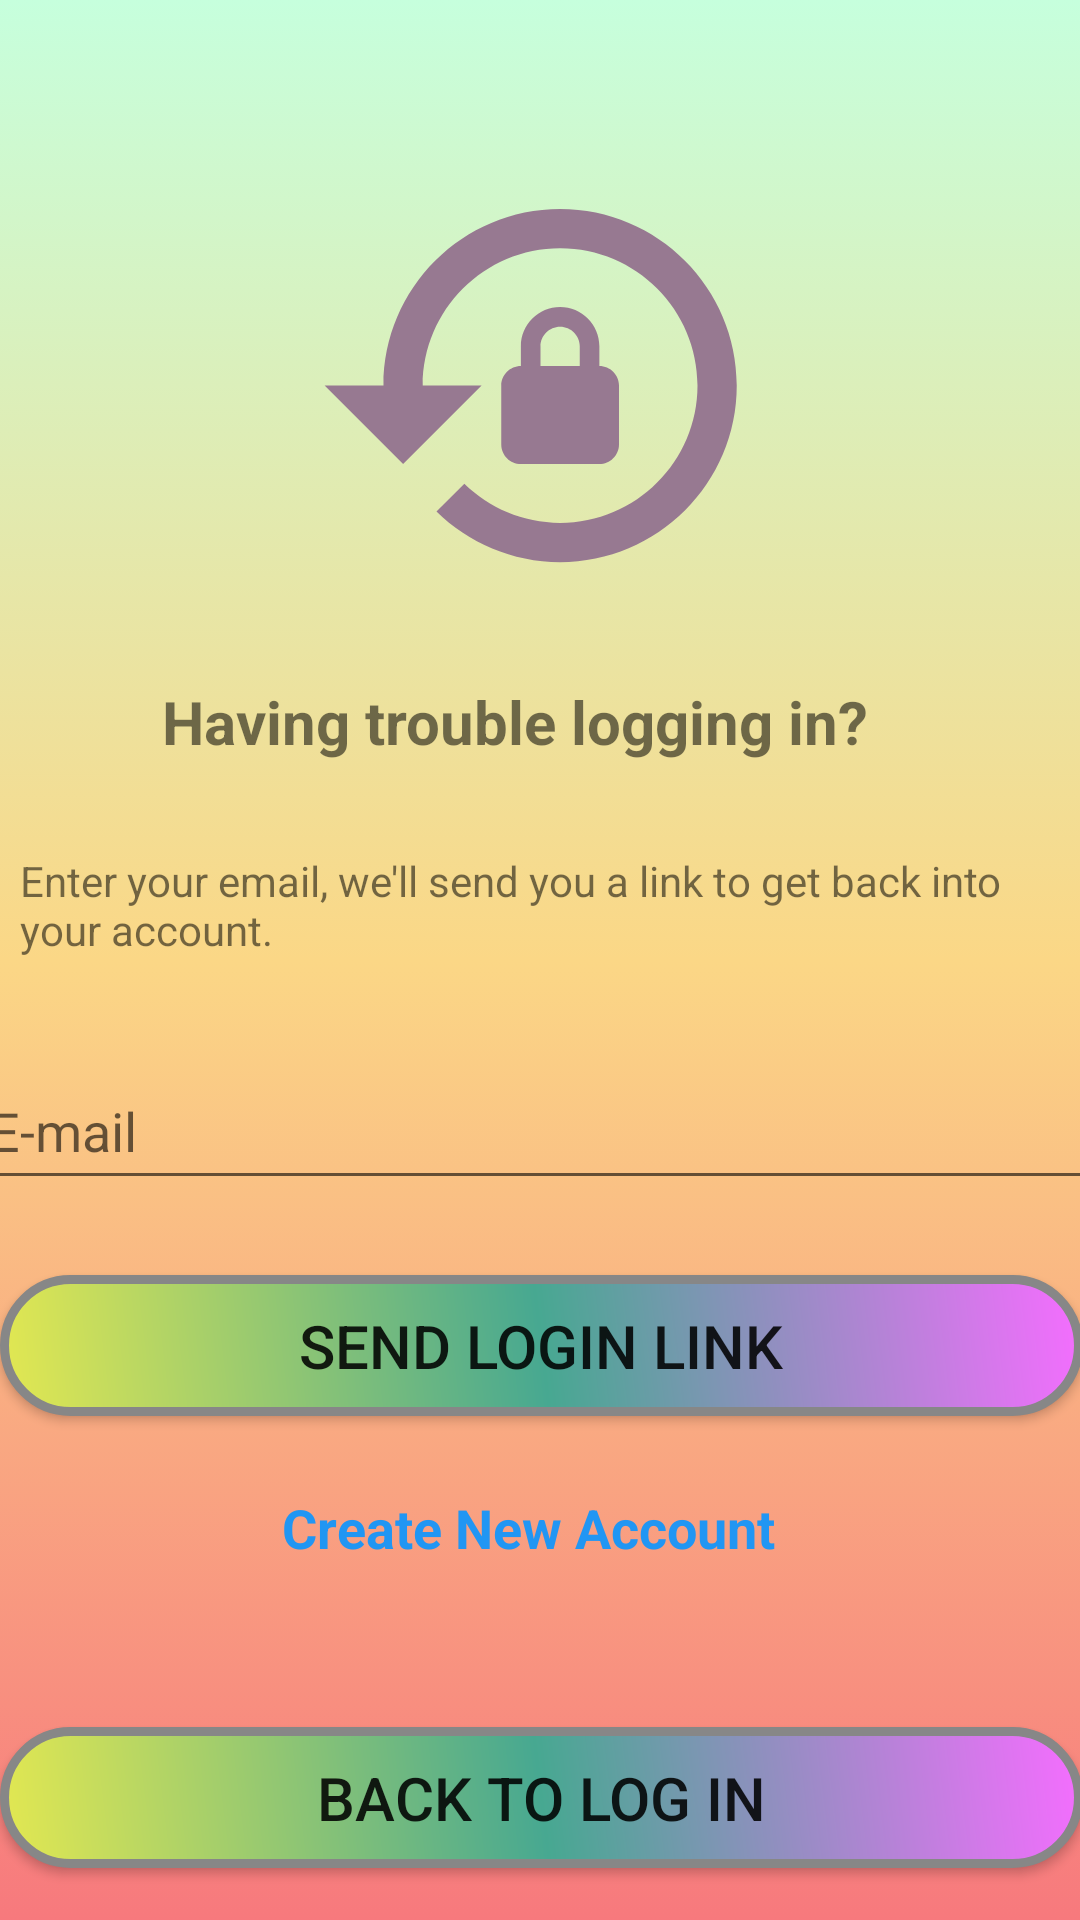

The Android layout XML behind this screen, and the referenced resources:
<!-- AndroidManifest.xml: application theme Theme.SeniorDesignProject -->
<!-- res/layout/activity_forgot_password.xml -->
<?xml version="1.0" encoding="utf-8"?>
<androidx.constraintlayout.widget.ConstraintLayout xmlns:android="http://schemas.android.com/apk/res/android"
    xmlns:app="http://schemas.android.com/apk/res-auto"
    xmlns:tools="http://schemas.android.com/tools"
    android:layout_width="match_parent"
    android:layout_height="match_parent"
    android:background="@drawable/gradient_background"
    tools:context=".Activities.ForgotPassword">

    <Button
        android:id="@+id/SendLoginLinkButton"
        android:layout_width="361dp"
        android:layout_height="47dp"
        android:layout_marginTop="25dp"
        android:background="@drawable/buttonshape"
        android:text="Send Login Link"
        android:textSize="20sp"
        app:layout_constraintEnd_toEndOf="parent"
        app:layout_constraintHorizontal_bias="0.5"
        app:layout_constraintStart_toStartOf="parent"
        app:layout_constraintTop_toBottomOf="@+id/editTextMail3" />

    <TextView
        android:id="@+id/textViewTrouble"
        android:layout_width="282dp"
        android:layout_height="37dp"
        android:layout_marginTop="20dp"
        android:text="   Having trouble logging in?"
        android:textSize="20sp"
        android:textStyle="bold"
        app:layout_constraintEnd_toEndOf="parent"
        app:layout_constraintHorizontal_bias="0.5"
        app:layout_constraintStart_toStartOf="parent"
        app:layout_constraintTop_toBottomOf="@+id/imageViewLockReset" />

    <ImageView
        android:id="@+id/imageViewLockReset"
        android:layout_width="170dp"
        android:layout_height="157dp"
        android:layout_marginTop="50dp"
        app:layout_constraintEnd_toEndOf="parent"
        app:layout_constraintHorizontal_bias="0.5"
        app:layout_constraintStart_toStartOf="parent"
        app:layout_constraintTop_toTopOf="parent"
        app:srcCompat="@drawable/baseline_lock_reset_24" />

    <TextView
        android:id="@+id/textViewWrite"
        android:layout_width="347dp"
        android:layout_height="47dp"
        android:layout_marginTop="20dp"
        android:text="Enter your email, we'll send you a link to get back into your account."
        app:layout_constraintEnd_toEndOf="parent"
        app:layout_constraintHorizontal_bias="0.5"
        app:layout_constraintStart_toStartOf="parent"
        app:layout_constraintTop_toBottomOf="@+id/textViewTrouble" />

    <EditText
        android:id="@+id/editTextMail3"
        android:layout_width="376dp"
        android:layout_height="49dp"
        android:layout_marginTop="20dp"
        android:ems="10"
        android:hint="E-mail"
        android:inputType="text"
        app:layout_constraintEnd_toEndOf="parent"
        app:layout_constraintHorizontal_bias="0.5"
        app:layout_constraintStart_toStartOf="parent"
        app:layout_constraintTop_toBottomOf="@+id/textViewWrite" />

    <Button
        android:id="@+id/BackToLoginButton"
        android:layout_width="361dp"
        android:layout_height="47dp"
        android:layout_marginTop="22dp"
        android:background="@drawable/buttonshape"
        android:clickable="true"
        android:text="Back to Log In"
        android:textSize="20sp"
        app:layout_constraintBottom_toBottomOf="parent"
        app:layout_constraintEnd_toEndOf="parent"
        app:layout_constraintHorizontal_bias="0.5"
        app:layout_constraintStart_toStartOf="parent"
        app:layout_constraintTop_toBottomOf="@+id/textViewCreateNewAccount"
        app:layout_constraintVertical_bias="0.6" />

    <TextView
        android:id="@+id/textViewCreateNewAccount"
        android:layout_width="172dp"
        android:layout_height="31dp"
        android:layout_marginTop="25dp"
        android:text="Create New Account"
        android:textColor="#2196F3"
        android:textSize="18sp"
        android:textStyle="bold"
        app:layout_constraintEnd_toEndOf="parent"
        app:layout_constraintHorizontal_bias="0.5"
        app:layout_constraintStart_toStartOf="parent"
        app:layout_constraintTop_toBottomOf="@+id/SendLoginLinkButton" />

</androidx.constraintlayout.widget.ConstraintLayout>
<!-- resources referenced by this layout -->
<resources>
  <!-- drawable baseline_lock_reset_24 (drawable) -->
  <vector android:height="24dp" android:tint="#977991"
      android:viewportHeight="24" android:viewportWidth="24"
      android:width="24dp" xmlns:android="http://schemas.android.com/apk/res/android">
      <path android:fillColor="@android:color/white" android:pathData="M13,3c-4.97,0 -9,4.03 -9,9H1l4,4l4,-4H6c0,-3.86 3.14,-7 7,-7s7,3.14 7,7s-3.14,7 -7,7c-1.9,0 -3.62,-0.76 -4.88,-1.99L6.7,18.42C8.32,20.01 10.55,21 13,21c4.97,0 9,-4.03 9,-9S17.97,3 13,3zM15,11v-1c0,-1.1 -0.9,-2 -2,-2s-2,0.9 -2,2v1c-0.55,0 -1,0.45 -1,1v3c0,0.55 0.45,1 1,1h4c0.55,0 1,-0.45 1,-1v-3C16,11.45 15.55,11 15,11zM14,11h-2v-1c0,-0.55 0.45,-1 1,-1s1,0.45 1,1V11z"/>
  </vector>
  <!-- drawable buttonshape (drawable) -->
  <?xml version="1.0" encoding="utf-8"?>
  <shape xmlns:android="http://schemas.android.com/apk/res/android" android:shape="rectangle" >
      <corners
          android:radius="30dp"
          />
      <gradient
          android:angle="45"
          android:centerX="50%"
          android:centerColor="#47A891"
          android:startColor="#E3E851"
          android:endColor="#F56DFF"
          android:type="linear"
          />
      <padding
          android:left="0dp"
          android:top="0dp"
          android:right="0dp"
          android:bottom="0dp"
          />
      <size
          android:width="250dp"
          android:height="60dp"
          />
      <stroke
          android:width="3dp"
          android:color="#878787"
          />
  </shape>
  <!-- drawable gradient_background (drawable) -->
  <?xml version="1.0" encoding="utf-8"?>
  <selector xmlns:android="http://schemas.android.com/apk/res/android">
      <item>
          <shape>
              <gradient
                  android:angle="90"
                  android:startColor="#f7797d"
                  android:centerColor="#FBD786"
                  android:endColor="#C6FFDD"
                  android:type="linear"
                  />
          </shape>
      </item>
  
  </selector>
  <style name="Theme.SeniorDesignProject" parent="Base.Theme.SeniorDesignProject" />
  <style name="Base.Theme.SeniorDesignProject" parent="Theme.AppCompat.Light.DarkActionBar">
          <item name="colorPrimary">@color/mor</item>
          
          
  
      </style>
  <color name="mor">#977991</color>
</resources>
